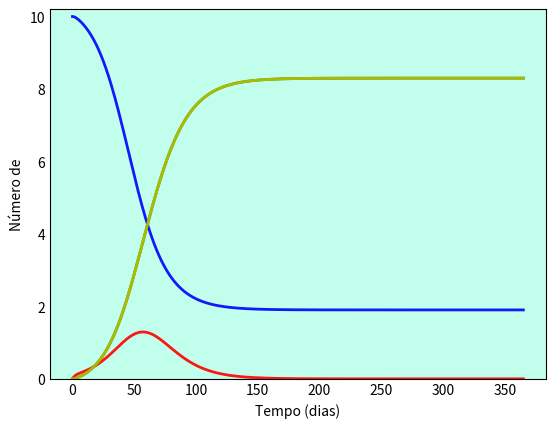

Here is the Python script that generated this plot: (Note: this script raises an exception after producing the figure.)
# SEIR sem dinâmica vital

import numpy as np
from scipy.integrate import odeint
import matplotlib.pyplot as plt

# N = população total
N = 10000

# Número Inicial de Indivíduos Infectados
I0 = 1

# Número de Indivíduos Recuperados
R0 = 0

# S0 = Suscetíveis à infecção inicialmente
S0 = N - I0 - R0

# População Exposta
E = 200
E0 = 200

# Taxa de incubação (sigma)
sigma = 0.3

# Taxa de contato/infecção (beta)
beta = 0.2

# Taxa média de recuperação (gama)
dias = 10
gama = 1/dias

# Tempos em dias
tempo = np.linspace(0, 365, 365)

# Equações diferenciais do modelo
def equacoesSEIRs(y, tempo, N, E, sigma, beta, gama):
    S, E, I, R = y
    dSdt = -beta * S * I / N
    dEdt = beta * S * I / N - sigma * E
    dIdt = sigma * E - gama * I
    dRdt = gama * I
    return dSdt, dEdt, dIdt, dRdt

# Vetor de condições iniciais
y0 = S0, E0, I0, R0

# Integração das equações SIR no tempo
i = odeint(equacoesSEIRs, y0, tempo, args=(N, E, sigma, beta, gama))
S, E, I, R = i.T

# Visualização dos dados em três curvas variavel x tempofig
fig = plt.figure(facecolor='w')
ax = fig.add_subplot(111, facecolor='#C1FFEC', axisbelow=True) # Tamanho e Cor de fundo
ax.plot(tempo, S/1000, 'b', alpha=0.9, lw=2, label='Suscetíveis')
ax.plot(tempo, I/1000, 'r', alpha=0.9, lw=2, label='Infectados')
ax.plot(tempo, R/1000, 'g', alpha=0.9, lw=2, label='Recuperados')
ax.plot(tempo, R/1000, 'y', alpha=0.9, lw=2, label='Exposto')
ax.set_xlabel('Tempo (dias)')
ax.set_ylabel('Número de')
ax.set_ylim(0,10.2)
ax.yaxis.set_tick_params(length=0)
ax.xaxis.set_tick_params(length=0)
ax.grid(b=True, which='major', c='w', lw=2, ls='-')
legend = ax.legend()
legend.get_frame().set_alpha(0.5)
for spine in ('top', 'right', 'bottom', 'left'):
    ax.spines[spine].set_visible(False)
plt.show()
